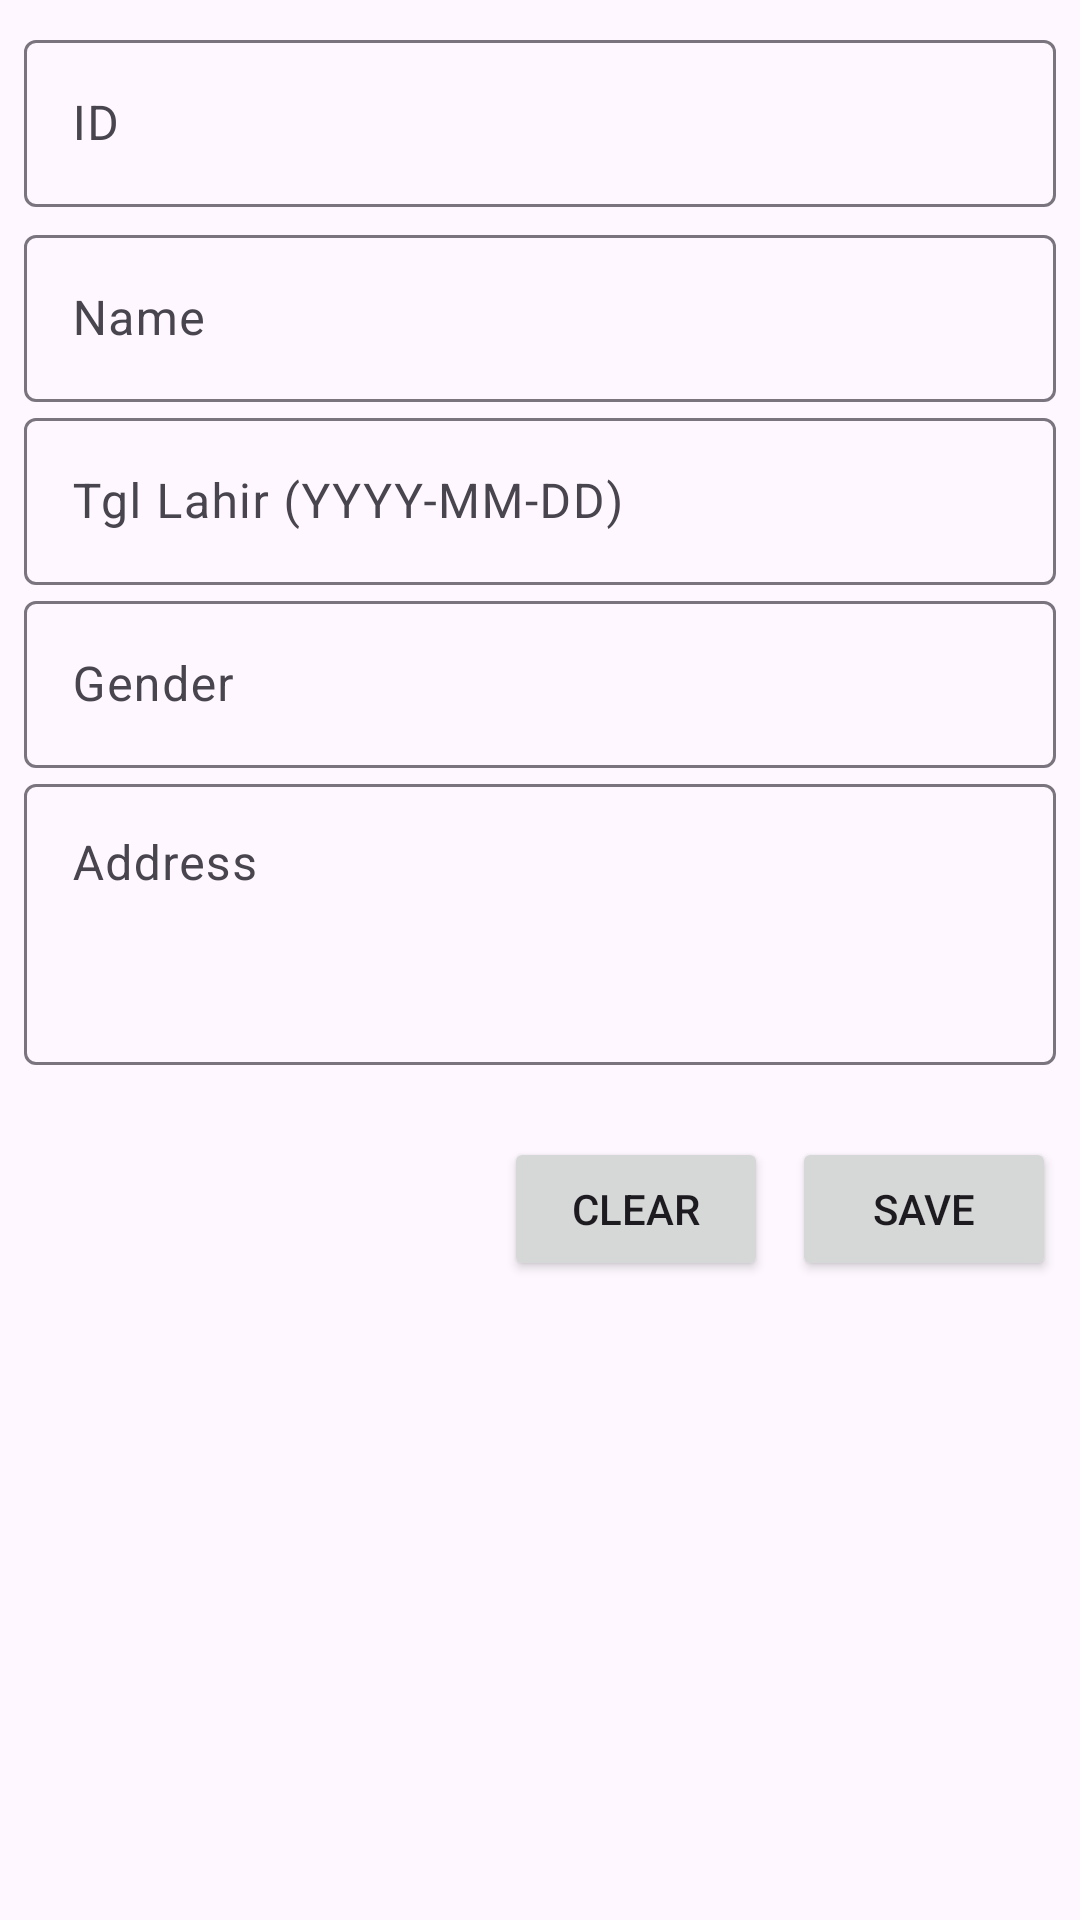

Android layout source for this screen:
<!-- AndroidManifest.xml: application theme Theme.RegApp -->
<!-- res/layout/activity_add_and_view.xml -->
<?xml version="1.0" encoding="utf-8"?>
<androidx.constraintlayout.widget.ConstraintLayout
    xmlns:android="http://schemas.android.com/apk/res/android"
    xmlns:app="http://schemas.android.com/apk/res-auto"
    xmlns:tools="http://schemas.android.com/tools"
    android:layout_width="match_parent"
    android:layout_height="match_parent"
    android:padding="8dp"
    app:layout_behavior="@string/appbar_scrolling_view_behavior">

    <com.google.android.material.textfield.TextInputLayout
        android:id="@+id/til_id"
        android:layout_width="0dp"
        android:layout_height="wrap_content"
        android:hint="@string/til_id"
        app:layout_constraintEnd_toEndOf="parent"
        app:layout_constraintStart_toStartOf="parent"
        app:layout_constraintTop_toTopOf="parent">

        <com.google.android.material.textfield.TextInputEditText
            android:id="@+id/tie_id"
            android:layout_width="match_parent"
            android:layout_height="wrap_content"
            android:inputType="number"
            tools:ignore="VisualLintTextFieldSize,SpeakableTextPresentCheck,TextContrastCheck" />
    </com.google.android.material.textfield.TextInputLayout>

    <com.google.android.material.textfield.TextInputLayout
        android:id="@+id/til_name"
        android:layout_width="0dp"
        android:layout_height="wrap_content"
        android:layout_marginTop="4dp"
        android:hint="@string/til_name"
        app:layout_constraintEnd_toEndOf="parent"
        app:layout_constraintStart_toStartOf="parent"
        app:layout_constraintTop_toBottomOf="@+id/til_id">

        <com.google.android.material.textfield.TextInputEditText
            android:id="@+id/tie_name"
            android:layout_width="match_parent"
            android:layout_height="wrap_content"
            android:inputType="textPersonName"
            tools:ignore="VisualLintTextFieldSize,TextContrastCheck" />
    </com.google.android.material.textfield.TextInputLayout>

    <com.google.android.material.textfield.TextInputLayout
        android:id="@+id/til_gender"
        android:layout_width="0dp"
        android:layout_height="wrap_content"
        android:hint="@string/til_gender"
        app:layout_constraintEnd_toEndOf="parent"
        app:layout_constraintStart_toStartOf="parent"
        app:layout_constraintTop_toBottomOf="@+id/til_tgl_lahir">

        <com.google.android.material.textfield.TextInputEditText
            android:id="@+id/tie_gender"
            android:layout_width="match_parent"
            android:layout_height="wrap_content"
            android:inputType="text"
            tools:ignore="TextContrastCheck,VisualLintTextFieldSize" />
    </com.google.android.material.textfield.TextInputLayout>

    <com.google.android.material.textfield.TextInputLayout
        android:id="@+id/til_tgl_lahir"
        android:layout_width="0dp"
        android:layout_height="wrap_content"
        android:hint="@string/til_tgl_lahir"
        app:layout_constraintEnd_toEndOf="parent"
        app:layout_constraintStart_toStartOf="parent"
        app:layout_constraintTop_toBottomOf="@+id/til_name">

        <com.google.android.material.textfield.TextInputEditText
            android:id="@+id/tie_tgl_lahir"
            android:layout_width="match_parent"
            android:layout_height="wrap_content"
            android:inputType="date"
            tools:ignore="TextContrastCheck,VisualLintTextFieldSize" />
    </com.google.android.material.textfield.TextInputLayout>

    <com.google.android.material.textfield.TextInputLayout
        android:id="@+id/til_address"
        android:layout_width="0dp"
        android:layout_height="wrap_content"
        android:hint="@string/til_Address"
        app:layout_constraintEnd_toEndOf="parent"
        app:layout_constraintStart_toStartOf="parent"
        app:layout_constraintTop_toBottomOf="@id/til_gender">

        <com.google.android.material.textfield.TextInputEditText
            android:id="@+id/tie_address"
            android:layout_width="match_parent"
            android:layout_height="wrap_content"
            android:gravity="start|top"
            android:inputType="textMultiLine|textPersonName"
            android:lines="3"
            tools:ignore="VisualLintTextFieldSize,TextContrastCheck" />
    </com.google.android.material.textfield.TextInputLayout>

    <Button
        android:id="@+id/bt_save"
        android:layout_width="wrap_content"
        android:layout_height="wrap_content"
        android:layout_marginTop="24dp"
        android:text="@string/bt_save"
        app:layout_constraintEnd_toEndOf="parent"
        app:layout_constraintTop_toBottomOf="@+id/til_address" />

    <Button
        android:id="@+id/bt_clear"
        android:layout_width="wrap_content"
        android:layout_height="wrap_content"
        android:layout_marginEnd="8dp"
        android:text="@string/bt_clear"
        app:layout_constraintEnd_toStartOf="@+id/bt_save"
        app:layout_constraintTop_toTopOf="@+id/bt_save" />

</androidx.constraintlayout.widget.ConstraintLayout>
<!-- resources referenced by this layout -->
<resources>
  <string name="bt_clear">Clear</string>
  <string name="bt_save">Save</string>
  <string name="til_Address">Address</string>
  <string name="til_gender">Gender</string>
  <string name="til_id">ID</string>
  <string name="til_name">Name</string>
  <string name="til_tgl_lahir">Tgl Lahir (YYYY-MM-DD)</string>
  <style name="Theme.RegApp" parent="Base.Theme.RegApp" />
  <style name="Base.Theme.RegApp" parent="Theme.Material3.DayNight">
          
          
      </style>
</resources>
